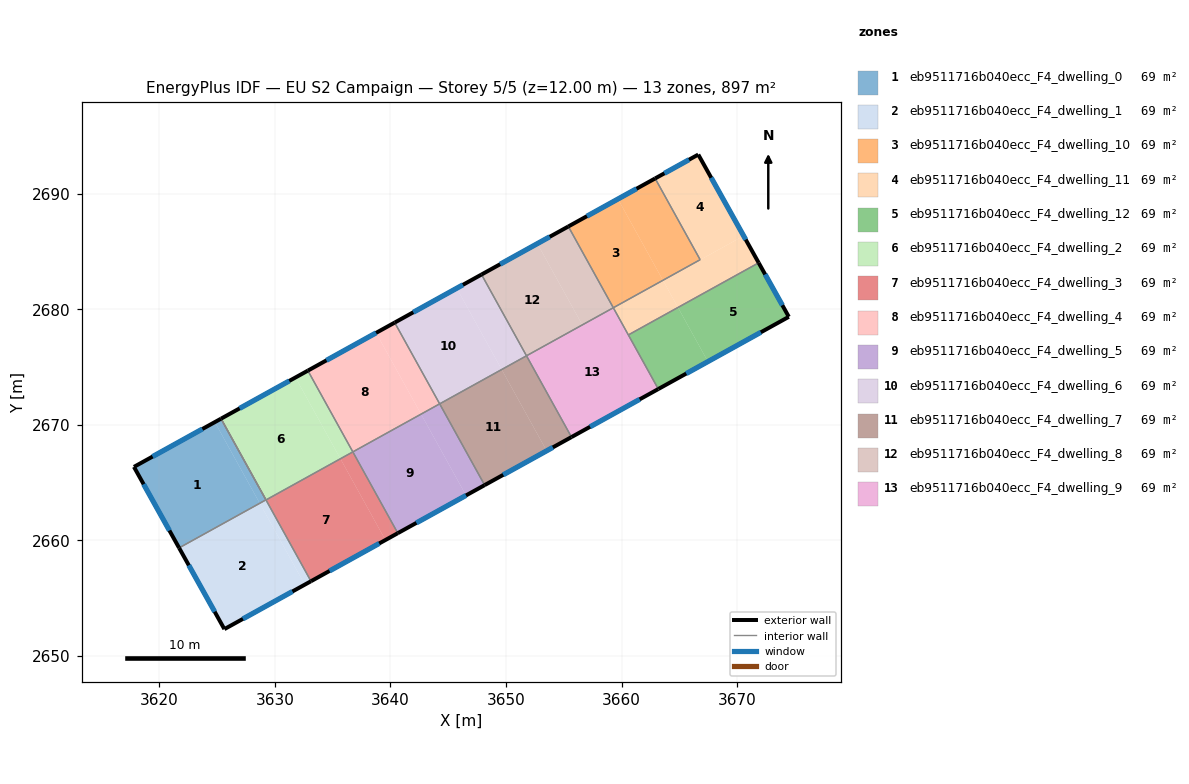
=== STOREY PLAN SPEC (per zone: floor XY polygon, exterior-wall plan segments, windows/doors) ===
zone 1: eb9511716b040ecc_F4_dwelling_0  (69.0 m²)
  floor: (3624.81, 2670.24) (3628.69, 2663.22) (3621.72, 2659.36) (3617.81, 2666.36)
  floor: (3625.34, 2670.53) (3629.23, 2663.51) (3628.69, 2663.22) (3624.81, 2670.24)
  exterior wall: (3617.81, 2666.36) – (3621.72, 2659.36)  [8.0 m]
    window: (3618.65, 2664.86) – (3620.88, 2660.86)  [7.9 m²]
  exterior wall: (3625.34, 2670.53) – (3617.81, 2666.36)  [8.6 m]
    window: (3623.73, 2669.64) – (3619.42, 2667.26)  [8.4 m²]
  interior walls: 2
zone 2: eb9511716b040ecc_F4_dwelling_1  (69.0 m²)
  floor: (3628.69, 2663.22) (3632.59, 2656.18) (3625.63, 2652.33) (3621.72, 2659.36)
  floor: (3629.23, 2663.50) (3633.12, 2656.47) (3632.59, 2656.18) (3628.70, 2663.21)
  exterior wall: (3625.63, 2652.33) – (3633.12, 2656.47)  [8.6 m]
    window: (3627.24, 2653.22) – (3631.52, 2655.59)  [8.4 m²]
  exterior wall: (3621.72, 2659.36) – (3625.63, 2652.33)  [8.0 m]
    window: (3622.55, 2657.85) – (3624.79, 2653.84)  [7.9 m²]
  interior walls: 5
zone 3: eb9511716b040ecc_F4_dwelling_10  (69.0 m²)
  floor: (3659.68, 2689.53) (3663.57, 2682.50) (3659.27, 2680.13) (3655.38, 2687.16)
  floor: (3662.89, 2691.31) (3666.78, 2684.29) (3663.57, 2682.50) (3659.68, 2689.53)
  exterior wall: (3662.89, 2691.32) – (3655.38, 2687.16)  [8.6 m]
    window: (3661.29, 2690.42) – (3656.99, 2688.05)  [8.4 m²]
  interior walls: 3
zone 4: eb9511716b040ecc_F4_dwelling_11  (69.0 m²)
  floor: (3666.62, 2693.38) (3670.55, 2686.35) (3663.57, 2682.49) (3663.57, 2682.50) (3666.78, 2684.29) (3662.89, 2691.31)
  floor: (3663.57, 2682.49) (3664.87, 2680.15) (3660.58, 2677.78) (3659.28, 2680.13) (3663.57, 2682.50)
  floor: (3670.55, 2686.35) (3671.85, 2684.02) (3664.87, 2680.15) (3663.57, 2682.49)
  exterior wall: (3666.62, 2693.38) – (3662.89, 2691.32)  [4.3 m]
    window: (3665.83, 2692.94) – (3663.69, 2691.76)  [4.2 m²]
  exterior wall: (3671.85, 2684.02) – (3666.62, 2693.38)  [10.7 m]
    window: (3670.73, 2686.02) – (3667.74, 2691.37)  [10.5 m²]
  interior walls: 4
zone 5: eb9511716b040ecc_F4_dwelling_12  (69.0 m²)
  floor: (3664.87, 2680.15) (3667.46, 2675.47) (3663.17, 2673.10) (3660.58, 2677.78)
  floor: (3671.85, 2684.02) (3674.46, 2679.34) (3667.46, 2675.47) (3664.87, 2680.15)
  exterior wall: (3674.46, 2679.34) – (3671.85, 2684.02)  [5.3 m]
    window: (3673.90, 2680.35) – (3672.41, 2683.02)  [5.2 m²]
  exterior wall: (3663.17, 2673.10) – (3674.46, 2679.34)  [12.9 m]
    window: (3665.58, 2674.44) – (3672.04, 2678.01)  [12.6 m²]
  interior walls: 2
zone 6: eb9511716b040ecc_F4_dwelling_2  (69.0 m²)
  floor: (3631.78, 2674.10) (3635.67, 2667.07) (3629.23, 2663.50) (3625.34, 2670.53)
  floor: (3632.85, 2674.69) (3636.74, 2667.66) (3635.67, 2667.07) (3631.78, 2674.10)
  exterior wall: (3632.85, 2674.69) – (3625.34, 2670.53)  [8.6 m]
    window: (3631.24, 2673.80) – (3626.95, 2671.42)  [8.4 m²]
  interior walls: 4
zone 7: eb9511716b040ecc_F4_dwelling_3  (69.0 m²)
  floor: (3635.67, 2667.07) (3639.56, 2660.04) (3633.12, 2656.47) (3629.23, 2663.50)
  floor: (3636.74, 2667.66) (3640.63, 2660.63) (3639.56, 2660.04) (3635.67, 2667.07)
  exterior wall: (3633.12, 2656.47) – (3640.63, 2660.63)  [8.6 m]
    window: (3634.73, 2657.36) – (3639.03, 2659.74)  [8.4 m²]
  interior walls: 3
zone 8: eb9511716b040ecc_F4_dwelling_4  (69.0 m²)
  floor: (3638.76, 2677.96) (3642.64, 2670.93) (3636.74, 2667.66) (3632.85, 2674.69)
  floor: (3640.36, 2678.85) (3644.25, 2671.82) (3642.64, 2670.93) (3638.76, 2677.96)
  exterior wall: (3640.36, 2678.85) – (3632.85, 2674.69)  [8.6 m]
    window: (3638.76, 2677.96) – (3634.46, 2675.58)  [8.4 m²]
  interior walls: 3
zone 9: eb9511716b040ecc_F4_dwelling_5  (69.0 m²)
  floor: (3642.65, 2670.93) (3646.54, 2663.90) (3640.63, 2660.63) (3636.74, 2667.66)
  floor: (3644.25, 2671.82) (3648.15, 2664.79) (3646.54, 2663.90) (3642.65, 2670.93)
  exterior wall: (3640.63, 2660.63) – (3648.15, 2664.79)  [8.6 m]
    window: (3642.24, 2661.52) – (3646.54, 2663.90)  [8.4 m²]
  interior walls: 3
zone 10: eb9511716b040ecc_F4_dwelling_6  (69.0 m²)
  floor: (3645.73, 2681.82) (3649.62, 2674.79) (3644.25, 2671.82) (3640.36, 2678.85)
  floor: (3647.88, 2683.00) (3651.77, 2675.97) (3649.62, 2674.79) (3645.73, 2681.82)
  exterior wall: (3647.88, 2683.00) – (3640.36, 2678.85)  [8.6 m]
    window: (3646.27, 2682.11) – (3641.97, 2679.74)  [8.4 m²]
  interior walls: 3
zone 11: eb9511716b040ecc_F4_dwelling_7  (69.0 m²)
  floor: (3649.62, 2674.79) (3653.51, 2667.75) (3648.15, 2664.79) (3644.26, 2671.82)
  floor: (3651.77, 2675.97) (3655.66, 2668.94) (3653.51, 2667.75) (3649.62, 2674.79)
  exterior wall: (3648.15, 2664.79) – (3655.66, 2668.94)  [8.6 m]
    window: (3649.75, 2665.68) – (3654.05, 2668.05)  [8.4 m²]
  interior walls: 3
zone 12: eb9511716b040ecc_F4_dwelling_8  (69.0 m²)
  floor: (3652.70, 2685.67) (3656.59, 2678.64) (3651.77, 2675.97) (3647.88, 2683.00)
  floor: (3655.38, 2687.16) (3659.27, 2680.13) (3656.59, 2678.64) (3652.70, 2685.67)
  exterior wall: (3655.38, 2687.16) – (3647.88, 2683.00)  [8.6 m]
    window: (3653.78, 2686.27) – (3649.48, 2683.89)  [8.4 m²]
  interior walls: 3
zone 13: eb9511716b040ecc_F4_dwelling_9  (69.0 m²)
  floor: (3659.28, 2680.13) (3663.17, 2673.10) (3655.66, 2668.94) (3651.77, 2675.97)
  exterior wall: (3655.66, 2668.94) – (3663.17, 2673.10)  [8.6 m]
    window: (3657.26, 2669.83) – (3661.56, 2672.21)  [8.4 m²]
  interior walls: 4

=== DERIVED (storey summary) ===
Building: EU S2 Campaign
Storey: 5 of 5  (floor level z = 12.00 m)
Storey gross floor area: 896.5 m²
Zones on this storey: 13
  - eb9511716b040ecc_F4_dwelling_0: floor 69.0 m²; exterior wall 16.6 m (49.9 m²); 2 window(s) 16.3 m²; WWR 32.7%
  - eb9511716b040ecc_F4_dwelling_1: floor 69.0 m²; exterior wall 16.6 m (49.8 m²); 2 window(s) 16.3 m²; WWR 32.7%
  - eb9511716b040ecc_F4_dwelling_10: floor 69.0 m²; exterior wall 8.6 m (25.7 m²); 1 window(s) 8.4 m²; WWR 32.7%
  - eb9511716b040ecc_F4_dwelling_11: floor 69.0 m²; exterior wall 15.0 m (45.0 m²); 2 window(s) 14.7 m²; WWR 32.7%
  - eb9511716b040ecc_F4_dwelling_12: floor 69.0 m²; exterior wall 18.3 m (54.8 m²); 2 window(s) 17.9 m²; WWR 32.7%
  - eb9511716b040ecc_F4_dwelling_2: floor 69.0 m²; exterior wall 8.6 m (25.8 m²); 1 window(s) 8.4 m²; WWR 32.7%
  - eb9511716b040ecc_F4_dwelling_3: floor 69.0 m²; exterior wall 8.6 m (25.8 m²); 1 window(s) 8.4 m²; WWR 32.7%
  - eb9511716b040ecc_F4_dwelling_4: floor 69.0 m²; exterior wall 8.6 m (25.7 m²); 1 window(s) 8.4 m²; WWR 32.7%
  - eb9511716b040ecc_F4_dwelling_5: floor 69.0 m²; exterior wall 8.6 m (25.8 m²); 1 window(s) 8.4 m²; WWR 32.7%
  - eb9511716b040ecc_F4_dwelling_6: floor 69.0 m²; exterior wall 8.6 m (25.8 m²); 1 window(s) 8.4 m²; WWR 32.7%
  - eb9511716b040ecc_F4_dwelling_7: floor 69.0 m²; exterior wall 8.6 m (25.8 m²); 1 window(s) 8.4 m²; WWR 32.7%
  - eb9511716b040ecc_F4_dwelling_8: floor 69.0 m²; exterior wall 8.6 m (25.7 m²); 1 window(s) 8.4 m²; WWR 32.7%
  - eb9511716b040ecc_F4_dwelling_9: floor 69.0 m²; exterior wall 8.6 m (25.7 m²); 1 window(s) 8.4 m²; WWR 32.7%
Zone adjacency (shared interzone walls):
  - eb9511716b040ecc_F4_dwelling_0 ↔ eb9511716b040ecc_F4_dwelling_1
  - eb9511716b040ecc_F4_dwelling_1 ↔ eb9511716b040ecc_F4_dwelling_2
  - eb9511716b040ecc_F4_dwelling_1 ↔ eb9511716b040ecc_F4_dwelling_3
  - eb9511716b040ecc_F4_dwelling_10 ↔ eb9511716b040ecc_F4_dwelling_11
  - eb9511716b040ecc_F4_dwelling_10 ↔ eb9511716b040ecc_F4_dwelling_8
  - eb9511716b040ecc_F4_dwelling_11 ↔ eb9511716b040ecc_F4_dwelling_12
  - eb9511716b040ecc_F4_dwelling_11 ↔ eb9511716b040ecc_F4_dwelling_9
  - eb9511716b040ecc_F4_dwelling_12 ↔ eb9511716b040ecc_F4_dwelling_9
  - eb9511716b040ecc_F4_dwelling_2 ↔ eb9511716b040ecc_F4_dwelling_3
  - eb9511716b040ecc_F4_dwelling_2 ↔ eb9511716b040ecc_F4_dwelling_4
  - eb9511716b040ecc_F4_dwelling_3 ↔ eb9511716b040ecc_F4_dwelling_5
  - eb9511716b040ecc_F4_dwelling_4 ↔ eb9511716b040ecc_F4_dwelling_5
  - eb9511716b040ecc_F4_dwelling_4 ↔ eb9511716b040ecc_F4_dwelling_6
  - eb9511716b040ecc_F4_dwelling_5 ↔ eb9511716b040ecc_F4_dwelling_7
  - eb9511716b040ecc_F4_dwelling_6 ↔ eb9511716b040ecc_F4_dwelling_7
  - eb9511716b040ecc_F4_dwelling_6 ↔ eb9511716b040ecc_F4_dwelling_8
  - eb9511716b040ecc_F4_dwelling_7 ↔ eb9511716b040ecc_F4_dwelling_9
  - eb9511716b040ecc_F4_dwelling_8 ↔ eb9511716b040ecc_F4_dwelling_9